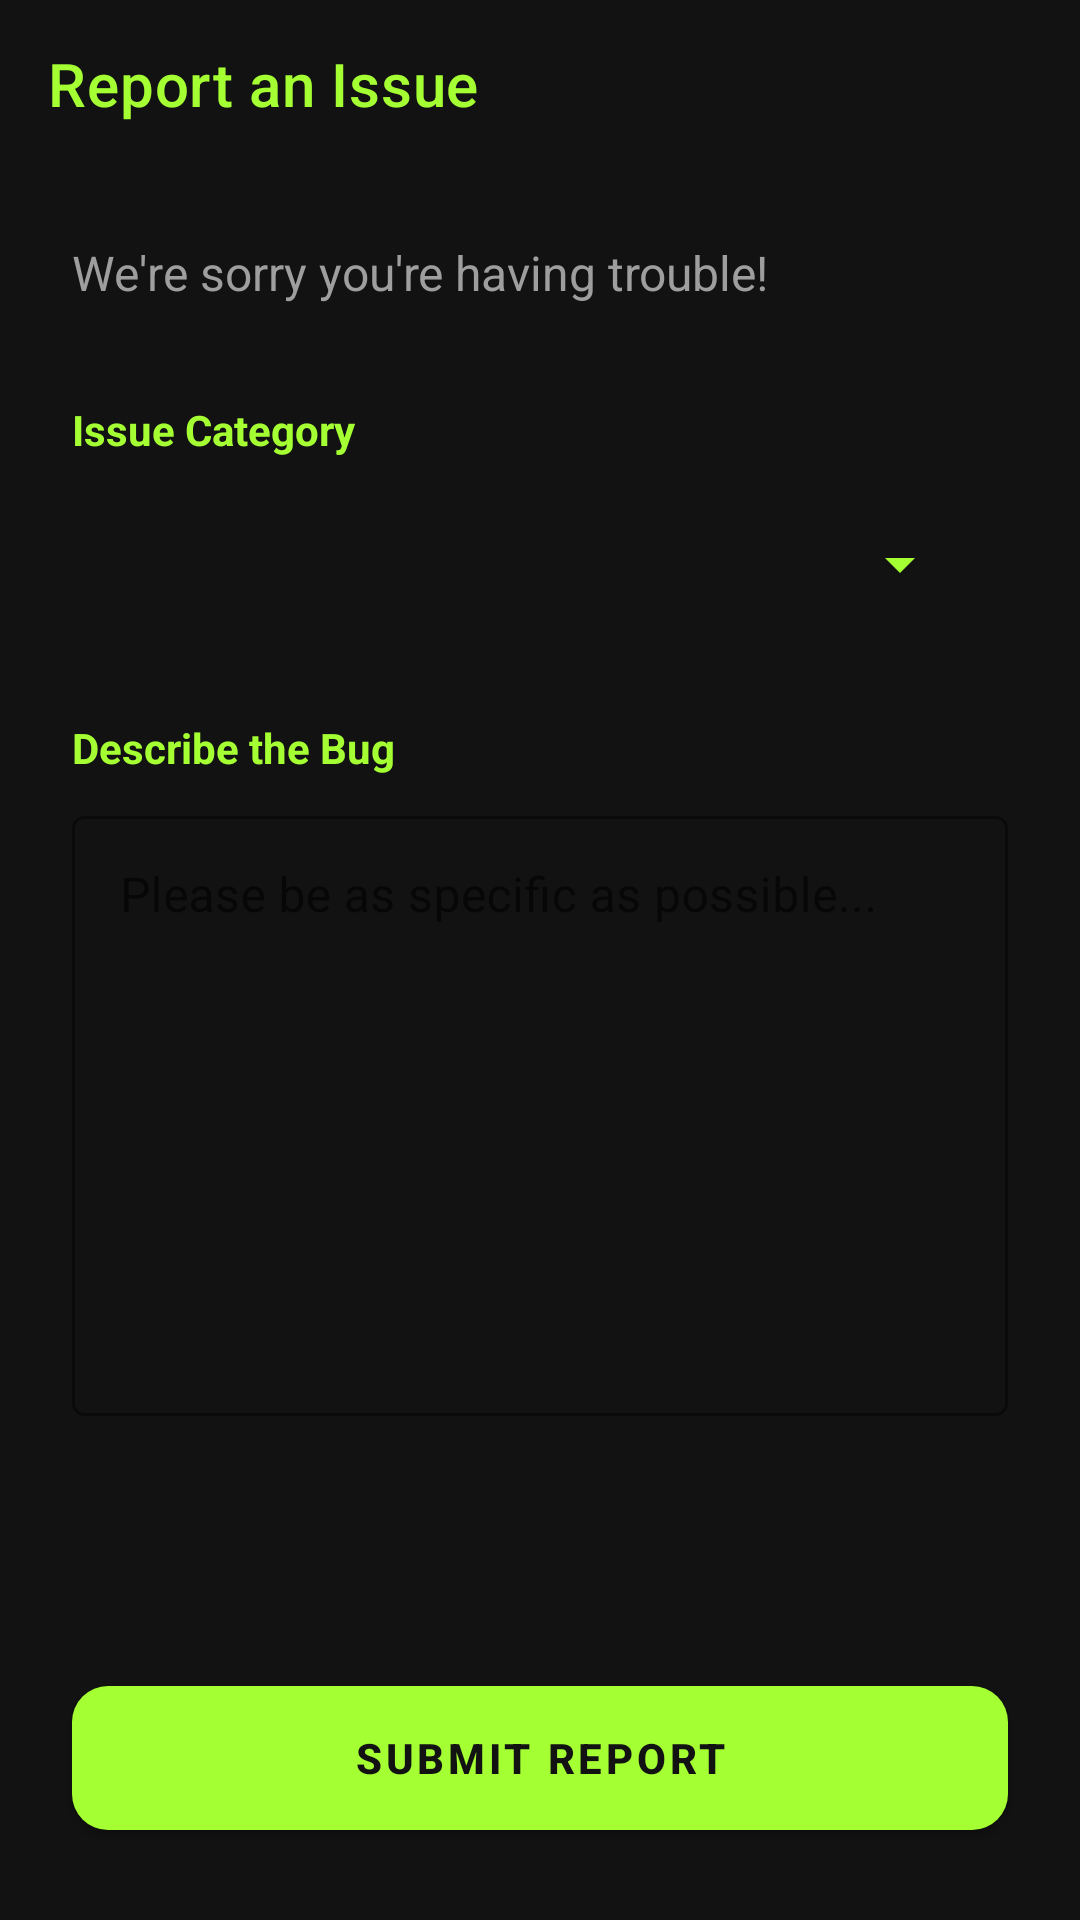

Android layout source for this screen:
<!-- AndroidManifest.xml: application theme Theme.FitTrack -->
<!-- res/layout/activity_bug_report.xml -->
<?xml version="1.0" encoding="utf-8"?>
<androidx.constraintlayout.widget.ConstraintLayout
    xmlns:android="http://schemas.android.com/apk/res/android"
    xmlns:app="http://schemas.android.com/apk/res-auto"
    android:layout_width="match_parent"
    android:layout_height="match_parent"
    android:background="@color/gym_black">

    <androidx.appcompat.widget.Toolbar
        android:id="@+id/toolbar_bug"
        android:layout_width="match_parent"
        android:layout_height="?attr/actionBarSize"
        android:background="@color/gym_black"
        app:title="Report an Issue"
        app:titleTextColor="@color/gym_neon_green"
        app:navigationIcon="@drawable/ic_back"
        app:layout_constraintTop_toTopOf="parent" />

    <LinearLayout
        android:layout_width="match_parent"
        android:layout_height="0dp"
        android:orientation="vertical"
        android:padding="24dp"
        app:layout_constraintBottom_toTopOf="@id/btnSubmitReport"
        app:layout_constraintTop_toBottomOf="@id/toolbar_bug">

        <TextView
            android:layout_width="wrap_content"
            android:layout_height="wrap_content"
            android:layout_marginBottom="32dp"
            android:text="We're sorry you're having trouble!"
            android:textColor="@color/grey_text"
            android:textSize="16sp" />

        <TextView
            android:layout_width="wrap_content"
            android:layout_height="wrap_content"
            android:layout_marginBottom="8dp"
            android:text="Issue Category"
            android:textColor="@color/gym_neon_green"
            android:textSize="14sp"
            android:textStyle="bold" />

        <FrameLayout
            android:layout_width="match_parent"
            android:layout_height="55dp"
            android:layout_marginBottom="24dp"
            android:background="@drawable/bg_group_middle"
            android:paddingHorizontal="12dp">

            <Spinner
                android:id="@+id/spinnerCategory"
                android:layout_width="match_parent"
                android:layout_height="match_parent"
                android:backgroundTint="@color/gym_neon_green"
                android:spinnerMode="dropdown" />
        </FrameLayout>

        <TextView
            android:layout_width="wrap_content"
            android:layout_height="wrap_content"
            android:layout_marginBottom="8dp"
            android:text="Describe the Bug"
            android:textColor="@color/gym_neon_green"
            android:textSize="14sp"
            android:textStyle="bold" />

        <com.google.android.material.textfield.TextInputLayout
            style="@style/Widget.MaterialComponents.TextInputLayout.OutlinedBox"
            android:layout_width="match_parent"
            android:layout_height="wrap_content"
            app:boxStrokeColor="@color/gym_neon_green"
            app:hintTextColor="@color/gym_neon_green">

            <com.google.android.material.textfield.TextInputEditText
                android:id="@+id/etBugDescription"
                android:layout_width="match_parent"
                android:layout_height="200dp"
                android:gravity="top"
                android:hint="Please be as specific as possible..."
                android:inputType="textMultiLine"
                android:textColor="@color/white"
                android:textColorHint="@color/grey_text" />
        </com.google.android.material.textfield.TextInputLayout>

    </LinearLayout>

    <com.google.android.material.button.MaterialButton
        android:id="@+id/btnSubmitReport"
        android:layout_width="match_parent"
        android:layout_height="60dp"
        android:layout_margin="24dp"
        android:text="SUBMIT REPORT"
        android:textColor="@color/gym_black"
        android:textStyle="bold"
        app:backgroundTint="@color/gym_neon_green"
        app:cornerRadius="12dp"
        app:layout_constraintBottom_toBottomOf="parent" />

</androidx.constraintlayout.widget.ConstraintLayout>
<!-- resources referenced by this layout -->
<resources>
  <color name="grey_text">#9E9E9E</color>
  <color name="gym_black">#121212</color>
  <color name="gym_neon_green">#A4FF33</color>
  <color name="white">#FFFFFFFF</color>
  <style name="Theme.FitTrack" parent="Theme.MaterialComponents.DayNight.NoActionBar">
          <item name="colorPrimary">#A4FF33</item>
          <item name="colorPrimaryVariant">#121212</item>
          <item name="colorOnPrimary">#121212</item>
  
          <item name="colorSecondary">#A4FF33</item>
          <item name="colorSecondaryVariant">#A4FF33</item>
          <item name="colorOnSecondary">#121212</item>
  
          <item name="android:statusBarColor">#121212</item>
  
          <item name="shapeAppearanceOverlay">@style/CircleImage</item>
      </style>
  <style name="CircleImage">
          <item name="cornerSize">50%</item>
      </style>
</resources>
